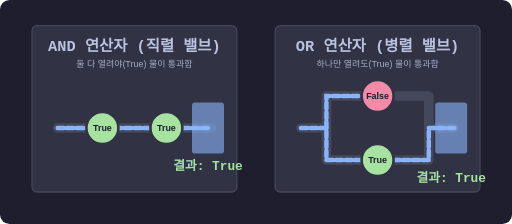
t = 0.00 s
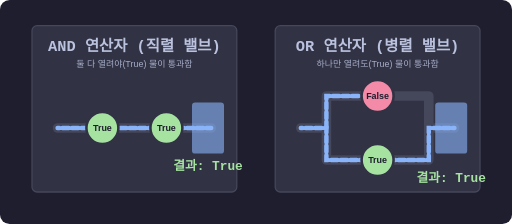
t = 0.25 s
t = 0.50 s: frame unchanged from t = 0.00 s, image omitted
t = 0.75 s: frame unchanged from t = 0.25 s, image omitted

The animated SVG that drew these frames (rendered in a browser with its animation timeline set to each time). Animation: 1 CSS @keyframes rule; one cycle of 1.00 s, repeats indefinitely.

<svg xmlns="http://www.w3.org/2000/svg" viewBox="0 0 800 350" width="100%" height="auto">
  <defs>
    <style>
      .bg { fill: #1e1e2e; rx: 15; }
      .box { fill: #313244; stroke: #45475a; stroke-width: 2; rx: 8; }
      
      .pipe { fill: none; stroke: #45475a; stroke-width: 15; stroke-linecap: round; stroke-linejoin: round; }
      .water { fill: none; stroke: #89b4fa; stroke-width: 7; stroke-linecap: round; stroke-dasharray: 10, 5; }
      
      /* Water flowing animation */
      @keyframes floatWater {
        from { stroke-dashoffset: 30; }
        to { stroke-dashoffset: 0; }
      }
      .anim-water { animation: floatWater 1s linear infinite; }
      
      /* Valve animation: simulating opening/closing */
      @keyframes valveBlink {
        0%, 100% { fill: #f38ba8; } /* Closed */
        50% { fill: #a6e3a1; }    /* Open */
      }
      
      .text-title { font-family: monospace; font-size: 24px; font-weight: bold; fill: #bac2de; text-anchor: middle; }
      .text-valve { font-family: sans-serif; font-size: 14px; font-weight: bold; fill: #1e1e2e; text-anchor: middle; }
      .text-result { font-family: monospace; font-size: 20px; font-weight: bold; text-anchor: middle; }
    </style>
  </defs>

  <rect width="100%" height="100%" class="bg" />

  <!-- AND Operator (Series) -->
  <g transform="translate(50, 40)">
    <rect x="0" y="0" width="320" height="260" class="box" />
    <text x="160" y="40" class="text-title" fill="#cba6f7">AND 연산자 (직렬 밸브)</text>
    <text x="160" y="65" font-family="sans-serif" font-size="14px" fill="#a6adc8" text-anchor="middle">둘 다 열려야(True) 물이 통과함</text>
    
    <!-- Pipe Background -->
    <path d="M 40,160 L 280,160" class="pipe" />
    
    <!-- Flowing Water (Simulating both open) -->
    <path d="M 40,160 L 280,160" class="water anim-water" />
    
    <!-- Valve A (True) -->
    <circle cx="110" cy="160" r="25" fill="#a6e3a1" stroke="#313244" stroke-width="4"/>
    <text x="110" y="165" class="text-valve">True</text>
    
    <!-- Valve B (True) -->
    <circle cx="210" cy="160" r="25" fill="#a6e3a1" stroke="#313244" stroke-width="4"/>
    <text x="210" y="165" class="text-valve">True</text>

    <!-- Result tank -->
    <rect x="250" y="120" width="50" height="80" fill="#89b4fa" rx="5" opacity="0.6"/>
    <text x="275" y="225" class="text-result" fill="#a6e3a1">결과: True</text>
  </g>

  <!-- OR Operator (Parallel) -->
  <g transform="translate(430, 40)">
    <rect x="0" y="0" width="320" height="260" class="box" />
    <text x="160" y="40" class="text-title" fill="#f9e2af">OR 연산자 (병렬 밸브)</text>
    <text x="160" y="65" font-family="sans-serif" font-size="14px" fill="#a6adc8" text-anchor="middle">하나만 열려도(True) 물이 통과함</text>
    
    <!-- Pipe Background -->
    <path d="M 40,160 L 80,160 L 80,110 L 240,110 L 240,160 L 280,160" class="pipe" />
    <path d="M 80,160 L 80,210 L 240,210 L 240,160" class="pipe" />
    
    <!-- Flowing Water (Top valve False, Bottom valve True) -->
    <path d="M 40,160 L 80,160 L 80,210 L 240,210 L 240,160 L 280,160" class="water anim-water" />
    <path d="M 80,160 L 80,110 L 130,110" class="water" /> <!-- Blocked at top valve -->
    
    <!-- Top Valve (False) -->
    <circle cx="160" cy="110" r="25" fill="#f38ba8" stroke="#313244" stroke-width="4"/>
    <text x="160" y="115" class="text-valve">False</text>
    
    <!-- Bottom Valve (True) -->
    <circle cx="160" cy="210" r="25" fill="#a6e3a1" stroke="#313244" stroke-width="4"/>
    <text x="160" y="215" class="text-valve">True</text>

    <!-- Result tank -->
    <rect x="250" y="120" width="50" height="80" fill="#89b4fa" rx="5" opacity="0.6"/>
    <text x="275" y="245" class="text-result" fill="#a6e3a1">결과: True</text>
  </g>

</svg>
